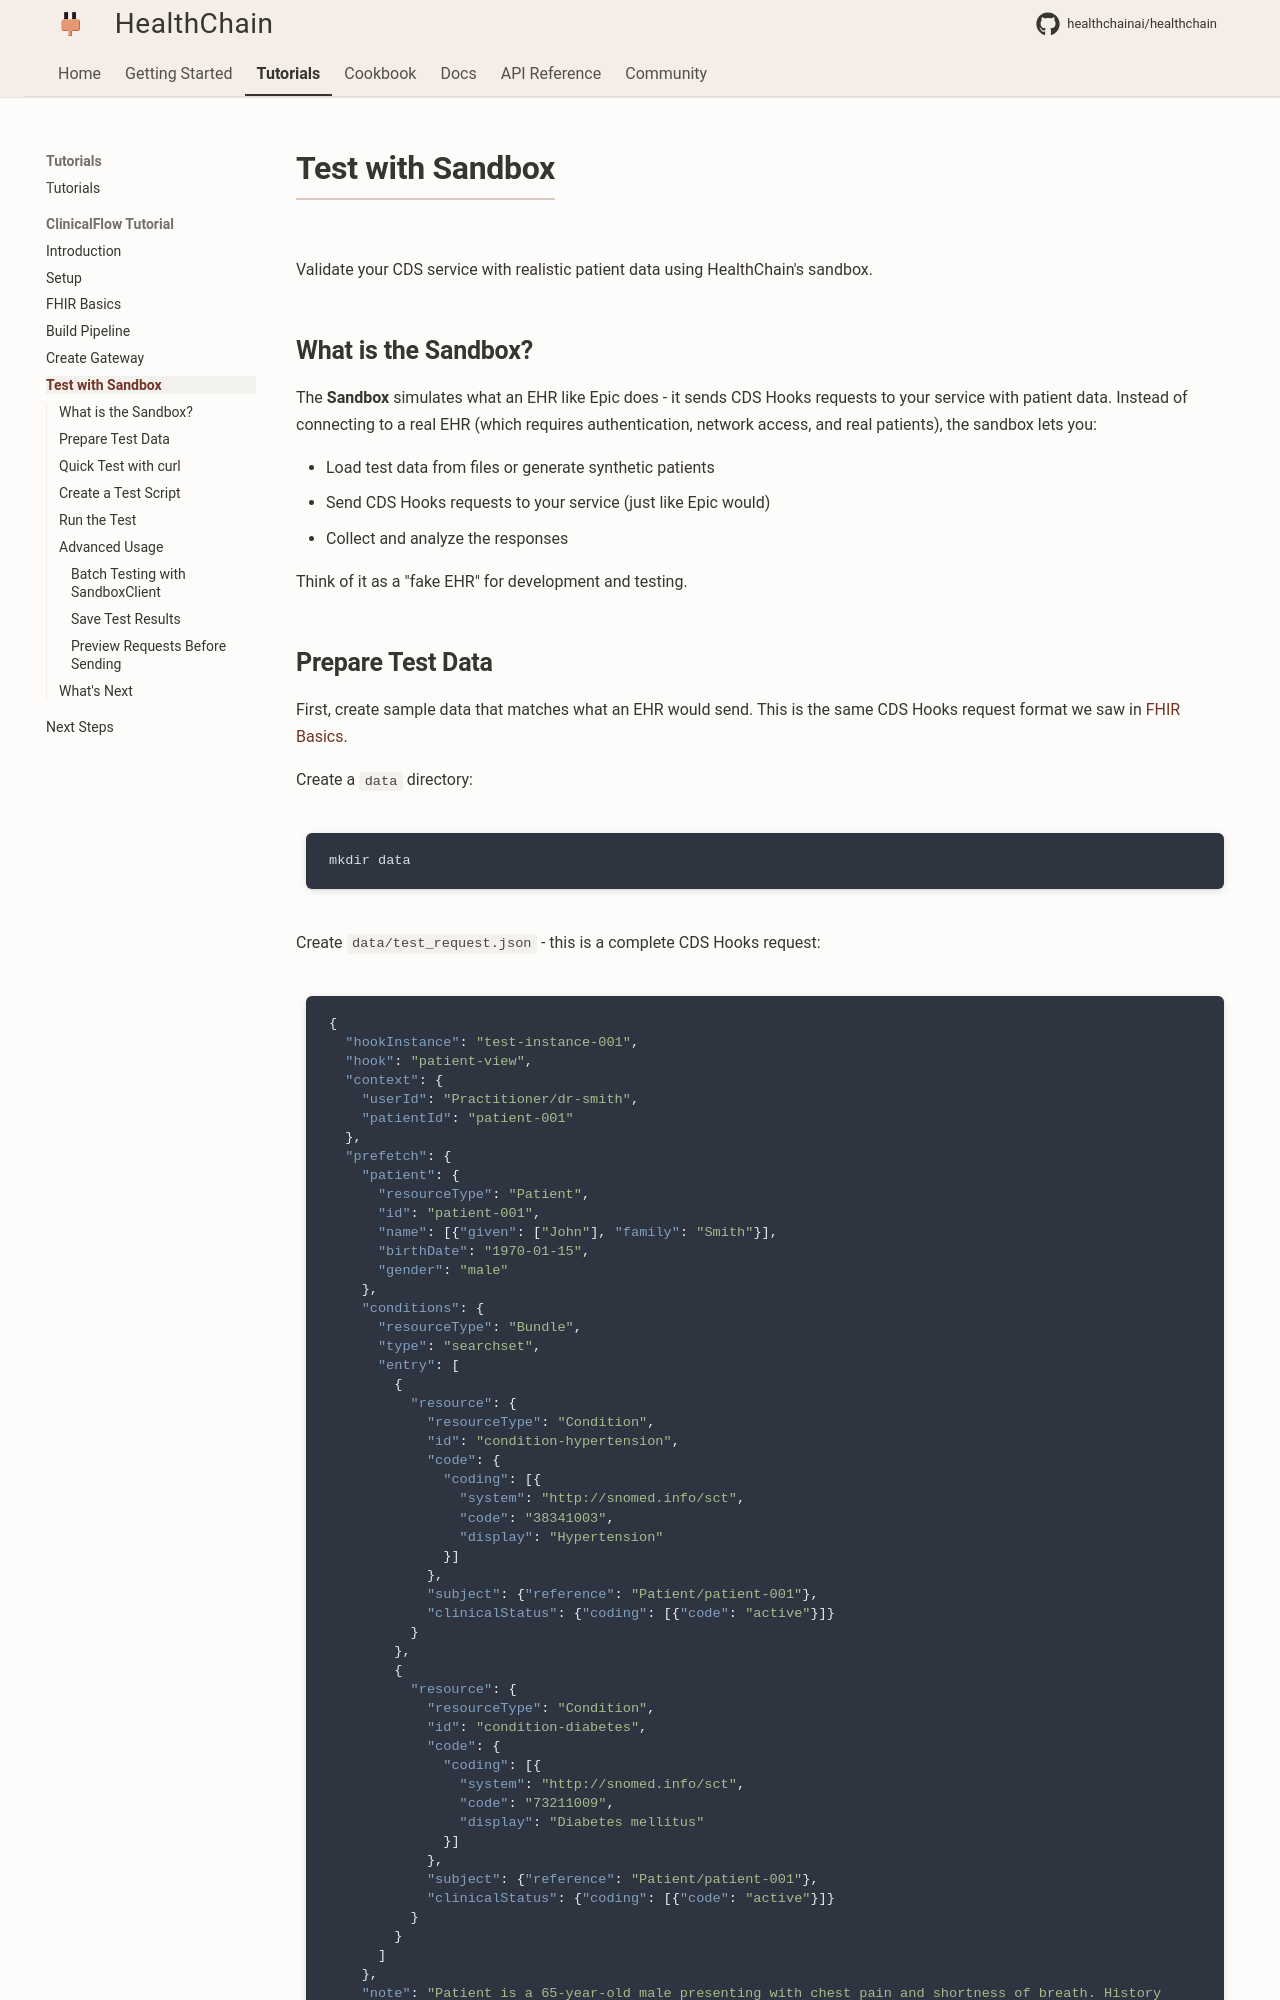

repository: Kunwgh/healthcare-ai-agent · page: tutorials/clinicalflow/testing/index.html · generator: mkdocs

# Test with Sandbox

Validate your CDS service with realistic patient data using HealthChain's sandbox.

## What is the Sandbox?

The **Sandbox** simulates what an EHR like Epic does - it sends CDS Hooks requests to your service with patient data. Instead of connecting to a real EHR (which requires authentication, network access, and real patients), the sandbox lets you:

- Load test data from files or generate synthetic patients
- Send CDS Hooks requests to your service (just like Epic would)
- Collect and analyze the responses

Think of it as a "fake EHR" for development and testing.
